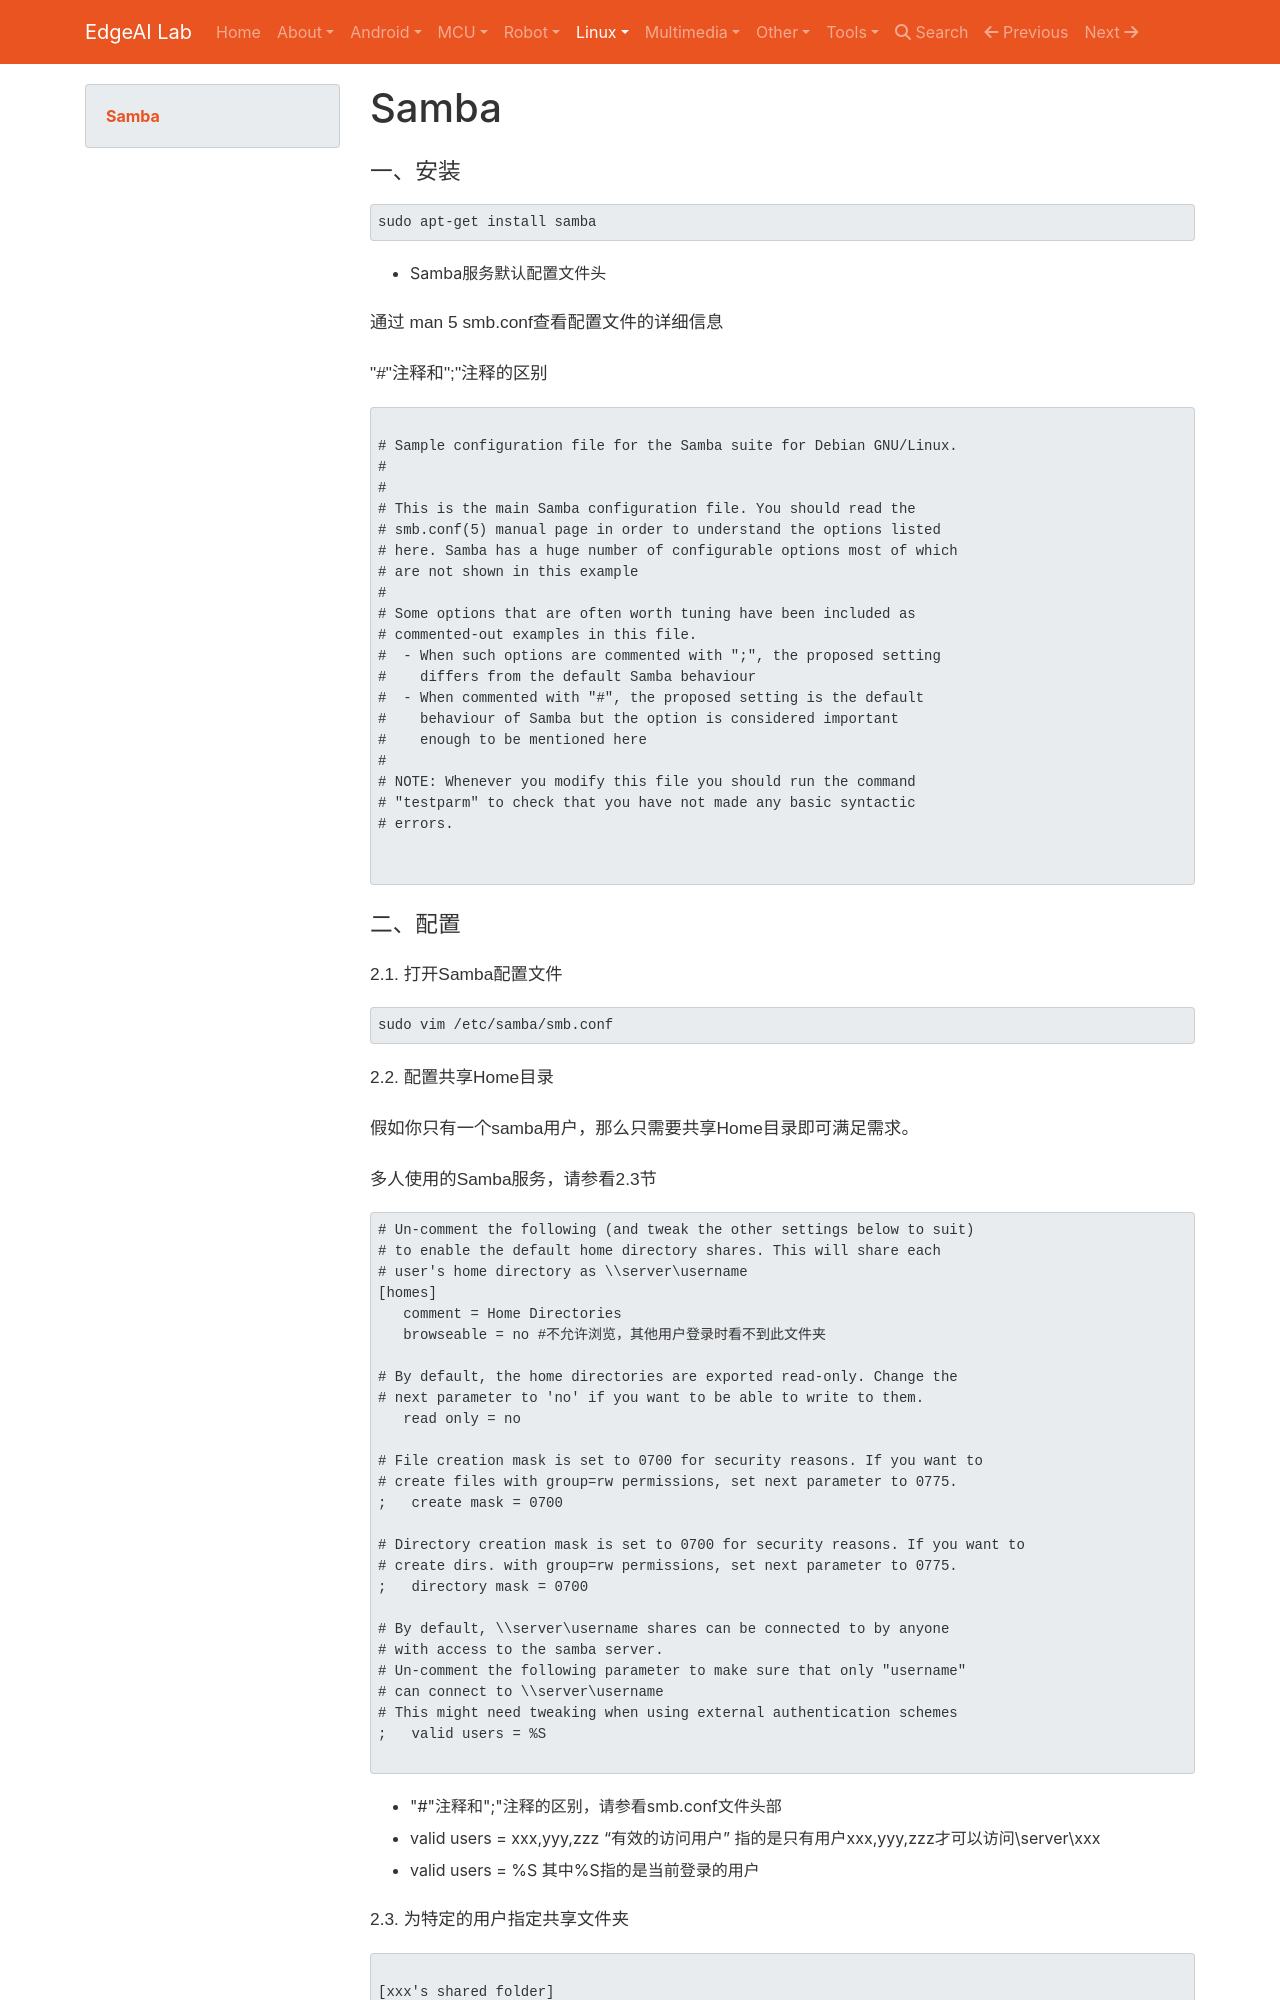

repository: EdgeAI-Lab/notebook · page: Embedded System/linux/embedded_linux_dev_env/samba_server/index.html · generator: mkdocs

# Samba
### 一、安装

```
sudo apt-get install samba
```
* Samba服务默认配置文件头

> 通过 man 5 smb.conf查看配置文件的详细信息

> "#"注释和";"注释的区别


```bash

# Sample configuration file for the Samba suite for Debian GNU/Linux.
#
#
# This is the main Samba configuration file. You should read the
# smb.conf(5) manual page in order to understand the options listed
# here. Samba has a huge number of configurable options most of which
# are not shown in this example
#
# Some options that are often worth tuning have been included as
# commented-out examples in this file.
#  - When such options are commented with ";", the proposed setting
#    differs from the default Samba behaviour
#  - When commented with "#", the proposed setting is the default
#    behaviour of Samba but the option is considered important
#    enough to be mentioned here
#
# NOTE: Whenever you modify this file you should run the command
# "testparm" to check that you have not made any basic syntactic
# errors.


```
